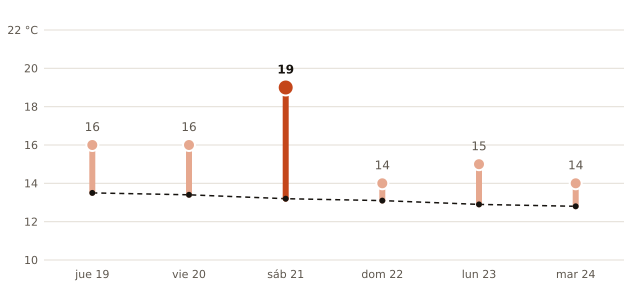

The file beside this chart, header and first rows:
fecha, máxima_prevista_C, máxima_normal_1991_2020_C
2026-11-19, 16, 13.5
2026-11-20, 16, 13.4
2026-11-21, 19, 13.2
2026-11-22, 14, 13.1
2026-11-23, 15, 12.9
2026-11-24, 14, 12.8
